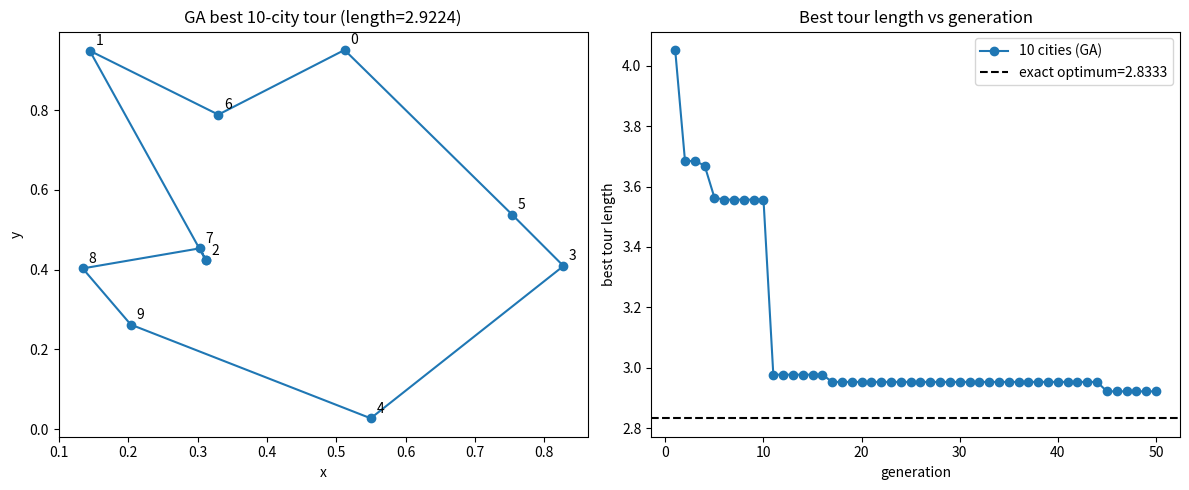

Recreate this plot in Python. (Note: this script raises an exception after producing the figure.)
import matplotlib
matplotlib.use("Agg")
import matplotlib.pyplot as plt
import numpy as np
import itertools
import random

# ---------------------------------------------------------------
# Traveling Salesman Problem solved with a Genetic Algorithm (GA)
# on permutations. We implement selection, order crossover (OX),
# and permutation-preserving mutation explicitly.
# ---------------------------------------------------------------

random.seed(42)
np.random.seed(42)

# ---- Build a random city instance (coordinates in the unit square) ----
def make_cities(n, seed=0):
    rng = np.random.default_rng(seed)
    return rng.random((n, 2))

# ---- Distance matrix between all pairs of cities ----
def distance_matrix(cities):
    diff = cities[:, None, :] - cities[None, :, :]
    return np.sqrt((diff ** 2).sum(axis=2))

# ---- Objective: total length of a closed tour (permutation) ----
def tour_length(tour, D):
    # sum of consecutive legs plus the return leg (tour[-1] -> tour[0])
    total = 0.0
    for i in range(len(tour)):
        total += D[tour[i], tour[(i + 1) % len(tour)]]
    return total

# ---- Order crossover (OX): preserves permutation structure ----
def order_crossover(p1, p2):
    n = len(p1)
    a, b = sorted(random.sample(range(n), 2))     # pick a segment [a, b]
    child = [None] * n
    child[a:b + 1] = p1[a:b + 1]                   # copy segment from parent 1
    seg = set(child[a:b + 1])
    # fill remaining slots with parent 2's order, skipping already-used cities
    fill = [c for c in p2 if c not in seg]
    idx = 0
    for i in range(n):
        if child[i] is None:
            child[i] = fill[idx]
            idx += 1
    return child

# ---- Permutation-preserving mutation: swap two cities or reverse a segment ----
def mutate(tour):
    t = tour[:]
    if random.random() < 0.5:
        # swap mutation
        i, j = random.sample(range(len(t)), 2)
        t[i], t[j] = t[j], t[i]
    else:
        # segment-reversal (2-opt style) mutation
        i, j = sorted(random.sample(range(len(t)), 2))
        t[i:j + 1] = reversed(t[i:j + 1])
    return t

# ---- Tournament selection: pick the fitter of two random individuals ----
def tournament(pop, fits):
    i, j = random.sample(range(len(pop)), 2)
    return pop[i] if fits[i] < fits[j] else pop[j]

# ---- The genetic algorithm main loop ----
def genetic_tsp(D, pop_size=10, crossover_rate=0.8, generations=50):
    n = D.shape[0]
    # random initial population of permutations
    pop = [random.sample(range(n), n) for _ in range(pop_size)]
    fits = [tour_length(t, D) for t in pop]
    best_history = []                              # best length per generation
    best_tour = pop[int(np.argmin(fits))][:]
    best_len = min(fits)

    for _ in range(generations):
        new_pop = []
        # elitism: carry the current best forward unchanged
        elite = pop[int(np.argmin(fits))][:]
        new_pop.append(elite)
        while len(new_pop) < pop_size:
            p1 = tournament(pop, fits)
            p2 = tournament(pop, fits)
            # crossover with given probability, else clone a parent
            child = order_crossover(p1, p2) if random.random() < crossover_rate else p1[:]
            child = mutate(child)                  # always attempt mutation
            new_pop.append(child)
        pop = new_pop
        fits = [tour_length(t, D) for t in pop]
        gen_best = int(np.argmin(fits))
        if fits[gen_best] < best_len:
            best_len = fits[gen_best]
            best_tour = pop[gen_best][:]
        best_history.append(best_len)
    return best_tour, best_len, best_history

# ---- Exact solver: Held-Karp dynamic programming (feasible for small n) ----
def held_karp(D):
    n = D.shape[0]
    # dp[(subset, j)] = min cost to start at 0, visit `subset`, end at j
    C = {}
    for k in range(1, n):
        C[(1 << k, k)] = (D[0, k], 0)
    for size in range(2, n):
        for subset in itertools.combinations(range(1, n), size):
            bits = 0
            for b in subset:
                bits |= 1 << b
            for k in subset:
                prev = bits & ~(1 << k)
                best = min((C[(prev, m)][0] + D[m, k], m) for m in subset if m != k)
                C[(bits, k)] = best
    full = (1 << n) - 2                             # all cities except city 0
    opt, parent = min((C[(full, k)][0] + D[k, 0], k) for k in range(1, n))
    # reconstruct the optimal tour
    tour = [0]
    bits = full
    last = parent
    for _ in range(n - 1):
        tour.append(last)
        nb = bits & ~(1 << last)
        _, last = C[(bits, last)]
        bits = nb
    return tour[::-1], opt

# =========================================================
# 1) Small 10-city instance: GA run
# =========================================================
n_small = 10
cities = make_cities(n_small, seed=1)
D = distance_matrix(cities)

best_tour, best_len, history = genetic_tsp(D, pop_size=10, crossover_rate=0.8, generations=50)

print("=== 10-city GA run (pop=10, crossover=0.8, generations=50) ===")
print("GA best tour:", best_tour)
print("GA best tour length:", best_len)

# =========================================================
# 2) Check: does GA recover the exact DP optimum?
# =========================================================
exact_tour, exact_len = held_karp(D)
print("=== Exact dynamic-programming (Held-Karp) optimum ===")
print("Exact optimal tour:", exact_tour)
print("Exact optimal tour length:", exact_len)
print("GA length - exact length (gap):", best_len - exact_len)
print("GA matches exact optimum:", np.isclose(best_len, exact_len))

# =========================================================
# 3) Scaling: larger instance where exact DP is infeasible
# =========================================================
n_large = 60
cities_L = make_cities(n_large, seed=7)
DL = distance_matrix(cities_L)
big_tour, big_len, big_history = genetic_tsp(DL, pop_size=50, crossover_rate=0.8, generations=800)
print("=== 60-city GA run (exact DP intractable at this size) ===")
print("GA best length (60 cities):", big_len)
print("GA improvement over first generation:", big_history[0] - big_len)

# Why the check confirms the result:
print("Explanation: Because on the small instance the GA reaches the same"
      " length as Held-Karp's provably optimal tour, we know the GA finds"
      " true optima, so we trust it as a good approximator on large"
      " instances where exact methods are infeasible.")

# =========================================================
# Plot: best tour and its length versus generation
# =========================================================
fig, axes = plt.subplots(1, 2, figsize=(12, 5))

# left: best tour found on the 10-city instance
ax = axes[0]
loop = best_tour + [best_tour[0]]
ax.plot(cities[loop, 0], cities[loop, 1], "-o", color="tab:blue")
for idx, (x, y) in enumerate(cities):
    ax.annotate(str(idx), (x, y), textcoords="offset points", xytext=(4, 4))
ax.set_title(f"GA best 10-city tour (length={best_len:.4f})")
ax.set_xlabel("x"); ax.set_ylabel("y")

# right: best length versus generation for both instances
ax = axes[1]
ax.plot(range(1, len(history) + 1), history, "-o", label="10 cities (GA)")
ax.axhline(exact_len, color="k", ls="--", label=f"exact optimum={exact_len:.4f}")
ax.set_title("Best tour length vs generation")
ax.set_xlabel("generation"); ax.set_ylabel("best tour length")
ax.legend()

plt.tight_layout()
plt.savefig("/Users/lvmy/neu/teaching/numericalR/numericalR/recipe-eval/gen/9C.2.1_s2.png")
